Run: headless pygame with SDL's dummy video driver; simulated clock (each Clock.tick advances the game by its frame time, no real sleeping); random seed 0; keys injected as events and as key.get_pressed() state; no mouse input.
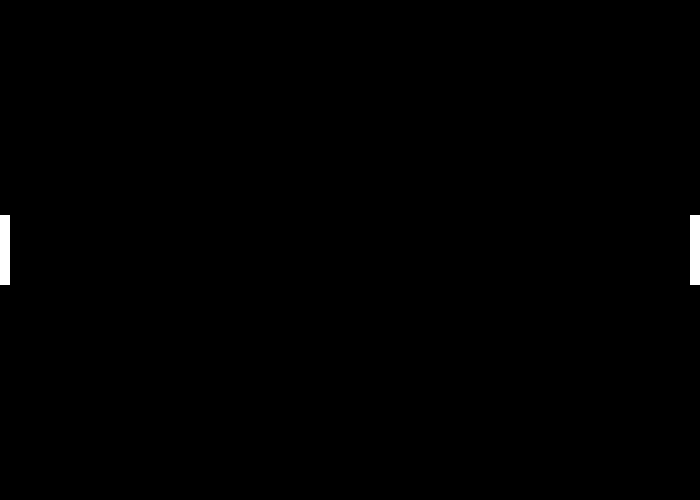
Frame 1 of 4 · flips 1–60 · no input
Frame 2 of 4 · flips 61–180 · tapped SPACE, RETURN · held RIGHT (→), D · screen unchanged from frame 1, image omitted
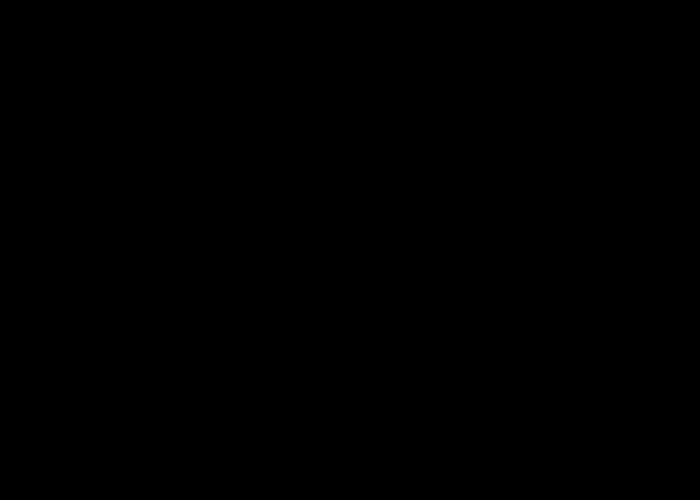
Frame 3 of 4 · flips 181–300 · held DOWN (↓), S
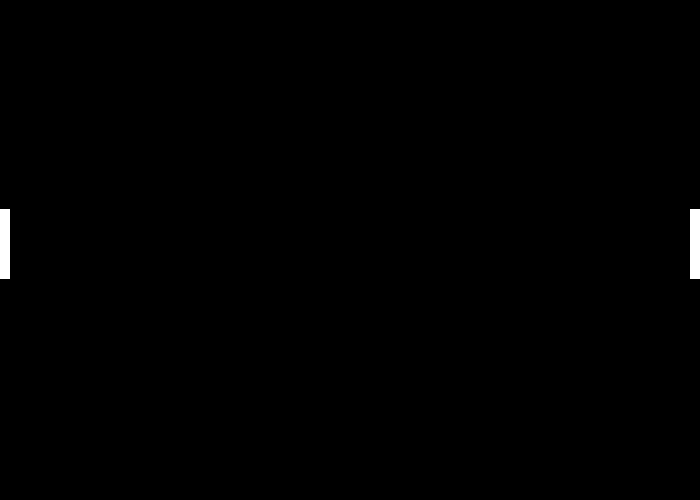
Frame 4 of 4 · flips 301–420 · held LEFT (←), A, UP (↑), W

The pygame program that drew these frames:

import pygame
import time

pygame.init()


BLACK = (0, 0, 0)

FPS = 60


WIDTH, HEIGHT = 700, 500

PADDLE_WIDTH, PADDLE_HEIGHT = 10, 70

WIN = pygame.display.set_mode((WIDTH, HEIGHT))
pygame.display.set_caption("Pong")


class Paddle:

    COLOR = (255, 255, 255)

    def __init__(self, x, y, width=PADDLE_WIDTH, height=PADDLE_HEIGHT):

        self.x = x
        self.y = y
        self.width = width
        self.height = height
        self.velocity = 3

    def draw(self, win):

        pygame.draw.rect(win, self.COLOR, (self.x, self.y, self.width, self.height))

    def move(self, up=False, down=False):
        if up and self.y - self.velocity - self.height // 2 > 0:
            self.y -= self.velocity
        if down and self.y + self.velocity - self.height <= HEIGHT:
            self.y += self.velocity

def draw(win, l_paddle, r_paddle):

    win.fill(BLACK)

    l_paddle.draw(win)
    r_paddle.draw(win)

    pygame.display.update()


def main():

    run = True

    clock = pygame.time.Clock()


    left_paddle = Paddle(0, HEIGHT//2 - PADDLE_HEIGHT//2)
    right_paddle = Paddle(WIDTH - PADDLE_WIDTH, HEIGHT//2 - PADDLE_HEIGHT//2)


    while run:

        clock.tick(FPS)

        draw(WIN, left_paddle, right_paddle)


        for event in pygame.event.get():

            if event.type == pygame.QUIT:

                run = False

                break

        keys = pygame.key.get_pressed()
        if keys[pygame.K_w]:
            left_paddle.move(up=True)
        if keys[pygame.K_s]:
            left_paddle.move(down=True)
        if keys[pygame.K_UP]:
            right_paddle.move(up=True)
        if keys[pygame.K_DOWN]:
            right_paddle.move(down=True)

    pygame.quit()


if __name__ == "__main__":

    main()
